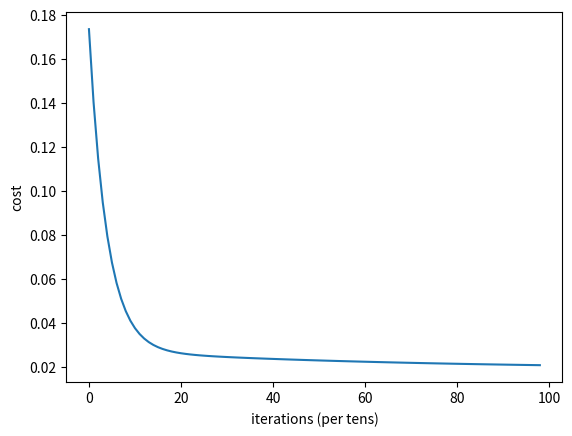

Python code for this plot:
import numpy as np
import matplotlib.pyplot as plt
X = [0,0.12,0.25,0.27,0.38,0.42,0.44,0.55,0.92,1.0]
Y = [0,0.15,0.54,0.51,
0.34,0.1,0.19,0.53,1.0,0.58]
costs = []
#Step 1: Parameter initialization
W = 0.45
b = 0.75
for i in range(1, 100):
 #Step 2: Calculate Cost
    Y_pred = np.multiply(W, X) + b
    Loss_error = 0.5 * (Y_pred - Y)**2
    cost = np.sum(Loss_error)/10
 #Step 3: Calculate dW and db
    db = np.sum((Y_pred - Y))
    dw = np.dot((Y_pred - Y), X)
    costs.append(cost)
 #Step 4: Update parameters:
    W = W - 0.01*dw
    b = b - 0.01*db
    if i%10 == 0:
        print("Cost at", i,"iteration = ", cost)
        
 #Step 5: Repeat via a for loop with 1000 iterations
#Plot cost versus # of iterations
print("W = ", W,"& b = ", b)
plt.plot(costs)
plt.ylabel('cost')
plt.xlabel('iterations (per tens)')
plt.show()